The GitHub repository kORNkin/InspireLab-SeaGrapeDetection contains a labelled image folder "crops" with 3 categories: darkening, harvestable, whitening. Examples follow, each with its label.

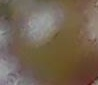
Label: darkening

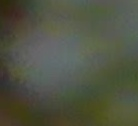
Label: whitening

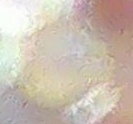
Label: whitening

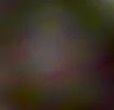
Label: darkening

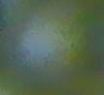
Label: harvestable

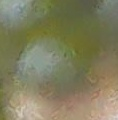
Label: harvestable
